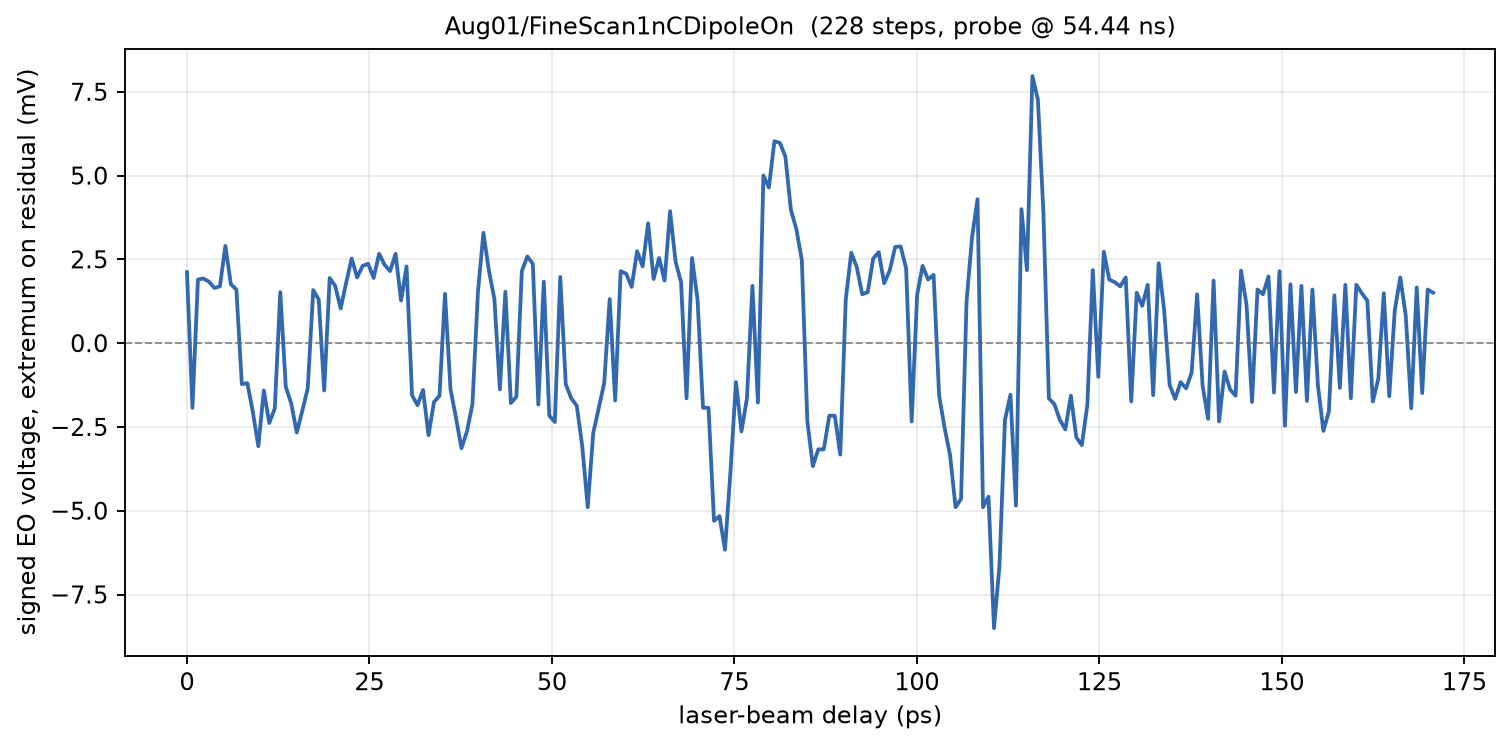

The data file committed next to this chart (first rows):
phase_deg, delay_ps, voltage_mV
575, 0.000000, 2.118
575, 0.7521, -1.929
575, 1.504, 1.898
575.1, 2.256, 1.929
575.1, 3.009, 1.835
575.1, 3.761, 1.647
575.1, 4.513, 1.694
575.2, 5.265, 2.902
575.2, 6.017, 1.757
575.2, 6.769, 1.6
575.2, 7.521, -1.224
575.2, 8.274, -1.192
575.3, 9.026, -2.055
575.3, 9.778, -3.075
575.3, 10.53, -1.412
575.3, 11.28, -2.384
575.4, 12.03, -1.945
575.4, 12.79, 1.522
575.4, 13.54, -1.302
575.4, 14.29, -1.804
575.4, 15.04, -2.667
575.5, 15.79, -2.024
575.5, 16.55, -1.349
575.5, 17.3, 1.584
575.5, 18.05, 1.302
575.5, 18.8, -1.412
575.6, 19.56, 1.945
575.6, 20.31, 1.71
575.6, 21.06, 1.035
575.6, 21.81, 1.804
575.7, 22.56, 2.525
575.7, 23.32, 1.961
575.7, 24.07, 2.306
575.7, 24.82, 2.369
575.7, 25.57, 1.945
575.8, 26.32, 2.667
575.8, 27.08, 2.337
575.8, 27.83, 2.149
575.8, 28.58, 2.667
575.9, 29.33, 1.271
575.9, 30.09, 2.29
575.9, 30.84, -1.553
575.9, 31.59, -1.851
575.9, 32.34, -1.396
576, 33.09, -2.745
576, 33.85, -1.757
576, 34.6, -1.569
576, 35.35, 1.475
576.1, 36.1, -1.365
576.1, 36.85, -2.227
576.1, 37.61, -3.137
576.1, 38.36, -2.635
576.1, 39.11, -1.82
576.2, 39.86, 1.522
576.2, 40.62, 3.294
576.2, 41.37, 2.165
576.2, 42.12, 1.318
576.3, 42.87, -1.38
576.3, 43.62, 1.537
576.3, 44.38, -1.788
... 168 more rows
